Dataset: processed (GitHub, ioanatudorache/proiect-retele-neuronale2). Classes: Andromeda, Pegasus, Ursa Major, Ursa Minor.

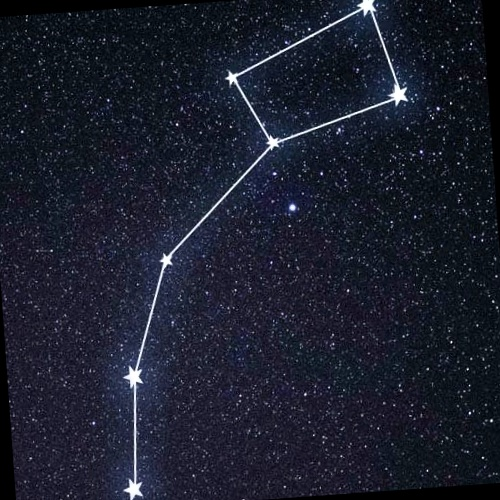
Label: Ursa Minor

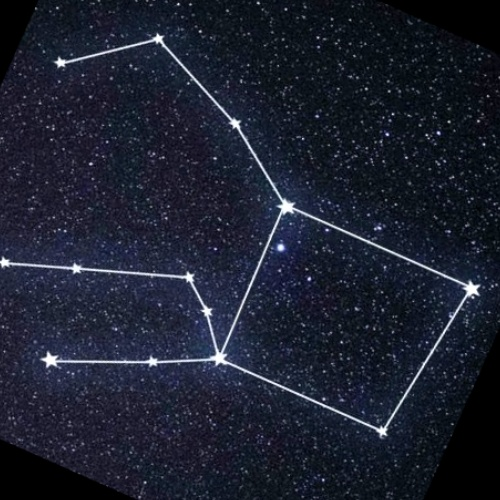
Label: Pegasus

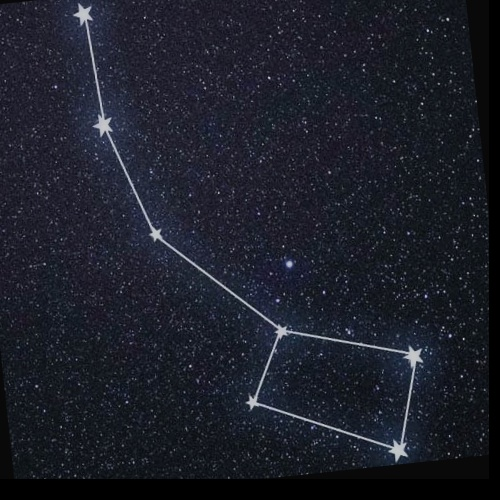
Label: Ursa Minor

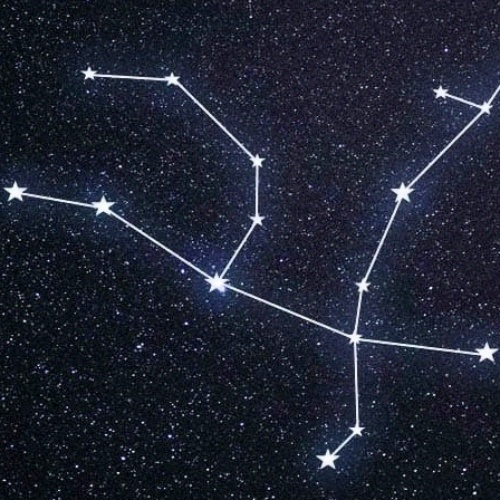
Label: Andromeda

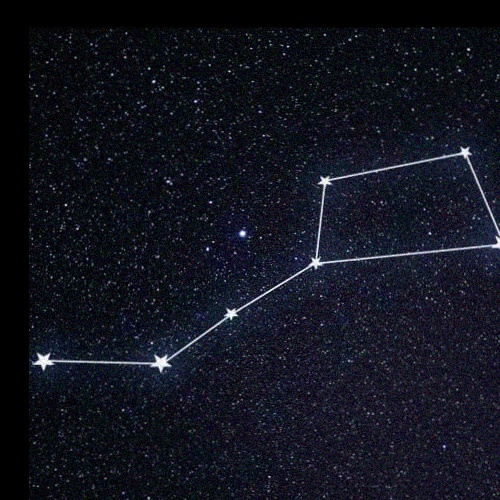
Label: Ursa Major

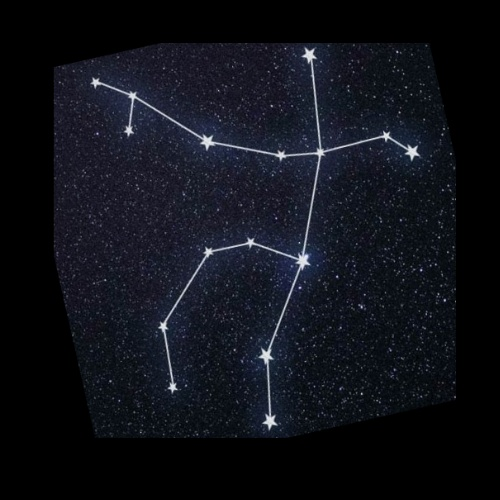
Label: Andromeda
